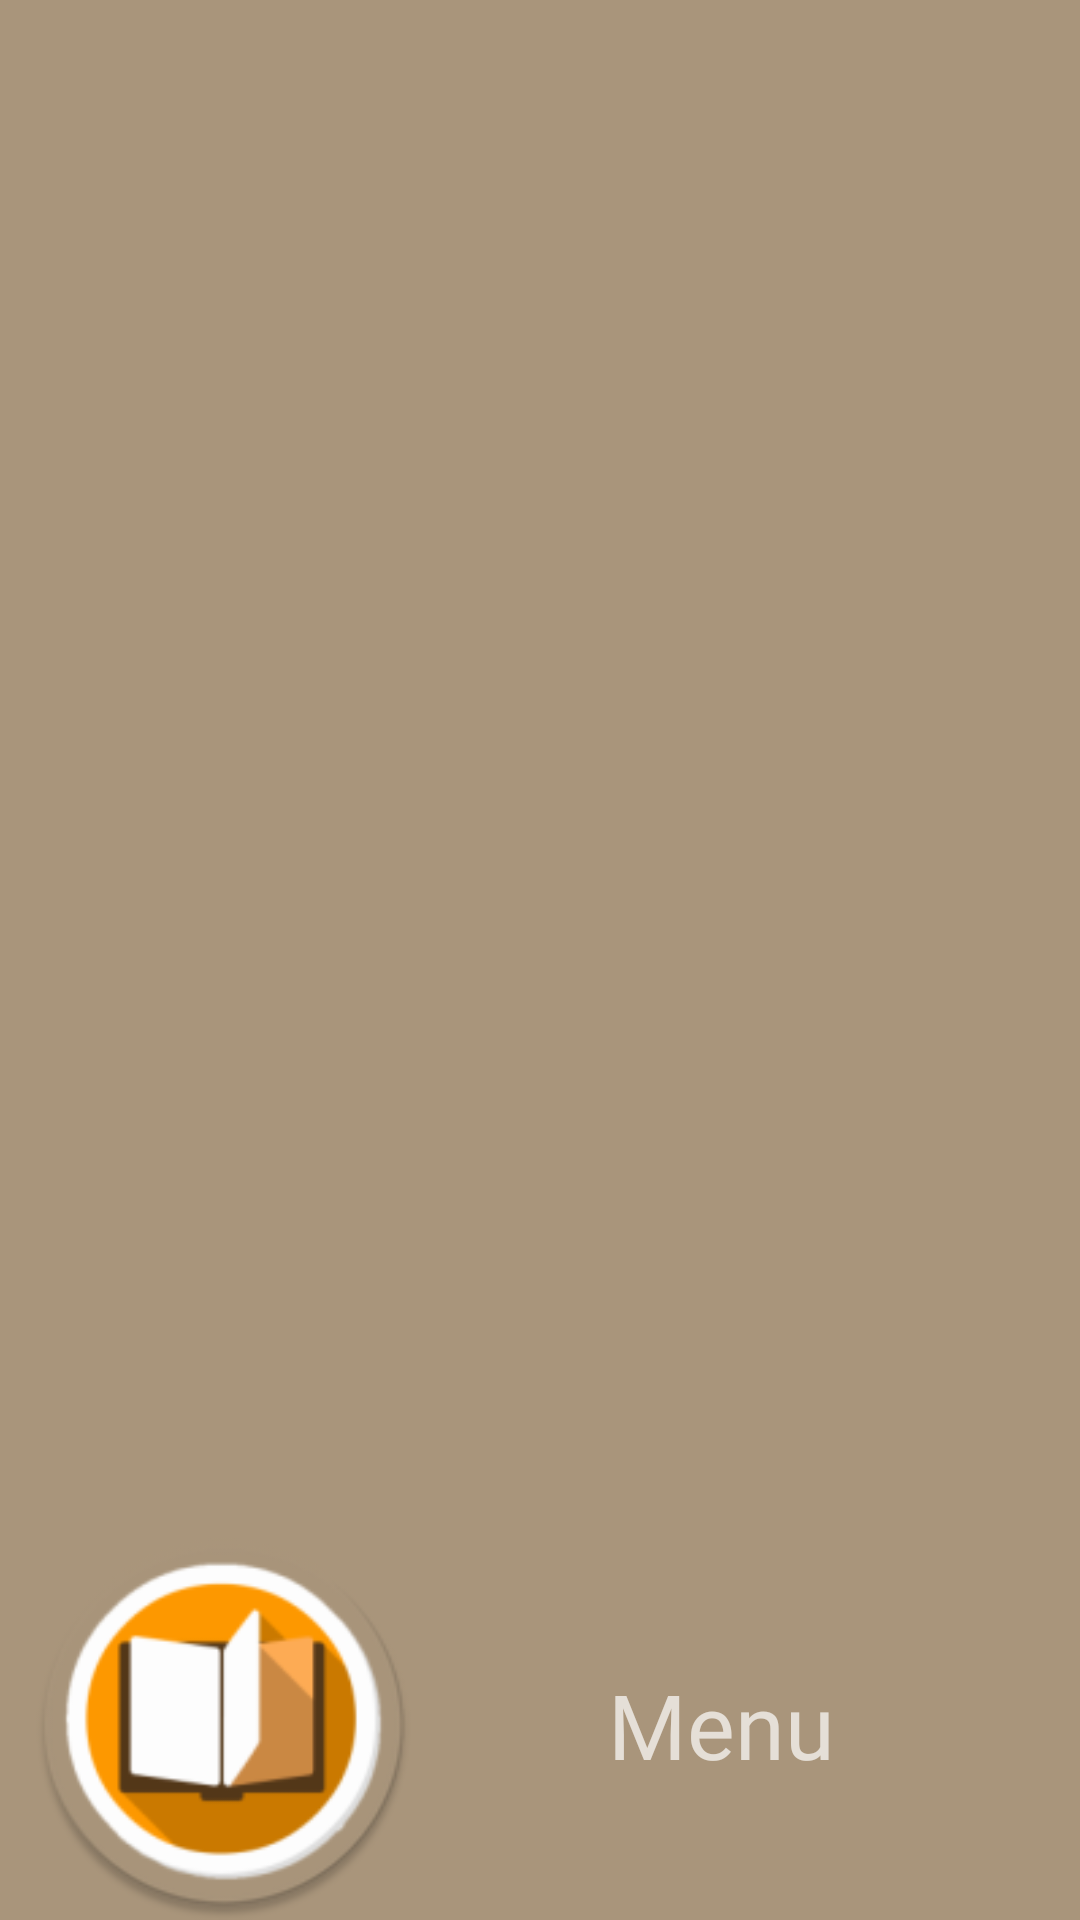

Android layout source for this screen:
<!-- AndroidManifest.xml: application theme AppTheme -->
<!-- res/layout/nav_header.xml -->
<?xml version="1.0" encoding="utf-8"?>
<androidx.constraintlayout.widget.ConstraintLayout xmlns:android="http://schemas.android.com/apk/res/android"
    xmlns:app="http://schemas.android.com/apk/res-auto"
    xmlns:tools="http://schemas.android.com/tools"
    android:id="@+id/linearLayout"
    android:layout_width="match_parent"
    android:layout_height="176dp"
    android:background="@color/colorPrimaryLight"
    android:backgroundTint="@color/colorPrimary"
    android:theme="@style/ThemeOverlay.AppCompat.Dark">

    <ImageView
        android:id="@+id/imageView"
        android:layout_width="149dp"
        android:layout_height="130dp"
        android:src="@mipmap/ic_myappicon_round"
        app:layout_constraintBottom_toBottomOf="parent"
        app:layout_constraintStart_toStartOf="parent"
        app:layout_constraintTop_toTopOf="parent"
        app:layout_constraintVertical_bias="1.0" />

    <TextView
        android:id="@+id/textView4"
        style="@style/BookTheme"
        android:layout_width="99dp"
        android:layout_height="41dp"
        android:text="@string/menuText"
        android:textSize="30sp"
        app:layout_constraintBottom_toBottomOf="@+id/imageView"
        app:layout_constraintEnd_toEndOf="parent"
        app:layout_constraintHorizontal_bias="0.478"
        app:layout_constraintStart_toEndOf="@+id/imageView"
        app:layout_constraintTop_toTopOf="@+id/imageView" />


</androidx.constraintlayout.widget.ConstraintLayout>
<!-- resources referenced by this layout -->
<resources>
  <color name="colorPrimary">#A9957B</color>
  <color name="colorPrimaryLight">#CAAF86</color>
  <!-- mipmap ic_myappicon_round: png bitmap (mipmap-hdpi, 5648 bytes) -->
  <string name="menuText">Menu</string>
  <style name="BookTheme">
          <item name="android:fontFamily">@font/aclonica</item>
      </style>
  <style name="AppTheme" parent="Theme.MaterialComponents.Light">
          
          <item name="colorPrimary">@color/colorPrimary</item>
          <item name="colorPrimaryDark">@color/colorPrimaryLight</item>
          <item name="colorAccent">@color/colorAccent</item>
      </style>
  <color name="colorAccent">#FF9E80</color>
</resources>
